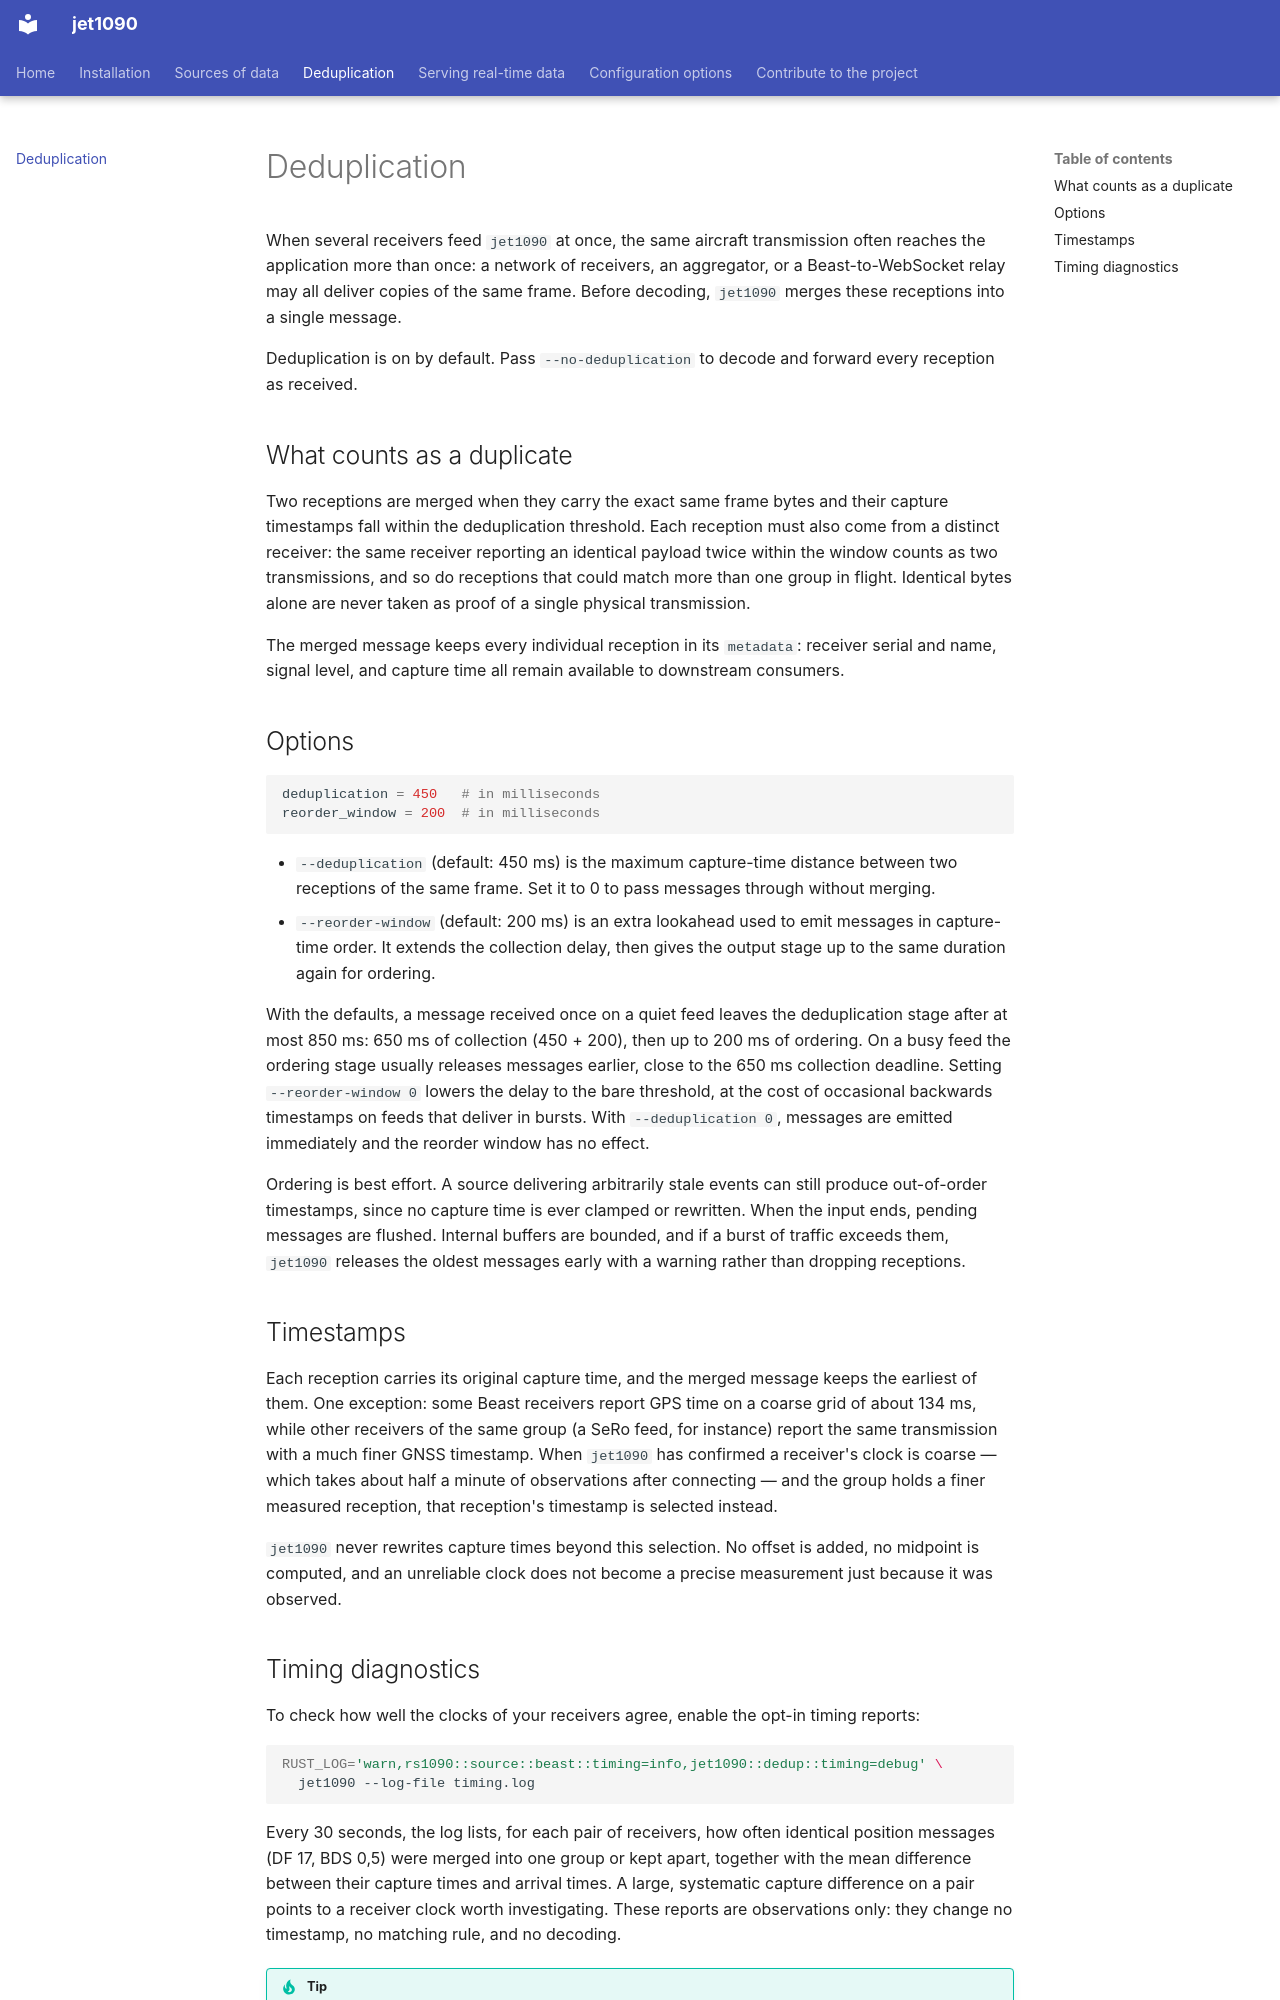

repository: xoolive/jet1090 · page: deduplication/index.html · generator: mkdocs

# Deduplication

When several receivers feed `jet1090` at once, the same aircraft transmission often reaches the application more than once: a network of receivers, an aggregator, or a Beast-to-WebSocket relay may all deliver copies of the same frame. Before decoding, `jet1090` merges these receptions into a single message.

Deduplication is on by default. Pass `--no-deduplication` to decode and forward every reception as received.

## What counts as a duplicate

Two receptions are merged when they carry the exact same frame bytes and their capture timestamps fall within the deduplication threshold. Each reception must also come from a distinct receiver: the same receiver reporting an identical payload twice within the window counts as two transmissions, and so do receptions that could match more than one group in flight. Identical bytes alone are never taken as proof of a single physical transmission.

The merged message keeps every individual reception in its `metadata`: receiver serial and name, signal level, and capture time all remain available to downstream consumers.

## Options

```toml
deduplication = 450   # in milliseconds
reorder_window = 200  # in milliseconds
```

- `--deduplication` (default: 450 ms) is the maximum capture-time distance between two receptions of the same frame. Set it to 0 to pass messages through without merging.
- `--reorder-window` (default: 200 ms) is an extra lookahead used to emit messages in capture-time order. It extends the collection delay, then gives the output stage up to the same duration again for ordering.

With the defaults, a message received once on a quiet feed leaves the deduplication stage after at most 850 ms: 650 ms of collection (450 + 200), then up to 200 ms of ordering. On a busy feed the ordering stage usually releases messages earlier, close to the 650 ms collection deadline. Setting `--reorder-window 0` lowers the delay to the bare threshold, at the cost of occasional backwards timestamps on feeds that deliver in bursts. With `--deduplication 0`, messages are emitted immediately and the reorder window has no effect.

Ordering is best effort. A source delivering arbitrarily stale events can still produce out-of-order timestamps, since no capture time is ever clamped or rewritten. When the input ends, pending messages are flushed. Internal buffers are bounded, and if a burst of traffic exceeds them, `jet1090` releases the oldest messages early with a warning rather than dropping receptions.

## Timestamps

Each reception carries its original capture time, and the merged message keeps the earliest of them. One exception: some Beast receivers report GPS time on a coarse grid of about 134 ms, while other receivers of the same group (a SeRo feed, for instance) report the same transmission with a much finer GNSS timestamp. When `jet1090` has confirmed a receiver's clock is coarse — which takes about half a minute of observations after connecting — and the group holds a finer measured reception, that reception's timestamp is selected instead.

`jet1090` never rewrites capture times beyond this selection. No offset is added, no midpoint is computed, and an unreliable clock does not become a precise measurement just because it was observed.
